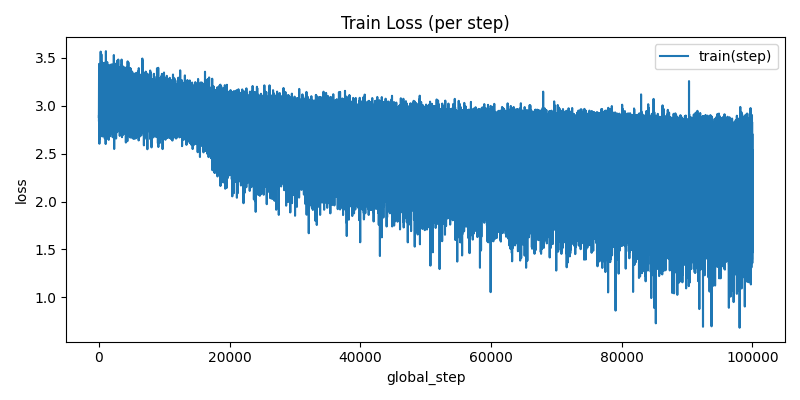

The data file committed next to this chart (first rows):
step, loss
0, 2.892
1, 2.872
2, 3.285
3, 3.217
4, 3.126
5, 2.836
6, 3.248
7, 3.325
8, 3.057
9, 3.259
10, 3.11
11, 3.174
12, 3.102
13, 3.053
14, 3.323
15, 3.139
16, 3.367
17, 3.125
18, 3.006
19, 3.201
20, 3.038
21, 3.412
22, 2.973
23, 3.027
24, 2.966
25, 3.288
26, 3.022
27, 2.996
28, 2.88
29, 3.059
30, 2.995
31, 2.833
32, 3.371
33, 3.436
34, 3.241
35, 2.653
36, 3.008
37, 3.012
38, 2.979
39, 3.152
40, 3.149
41, 3.041
42, 3.326
43, 2.76
44, 3.232
45, 3.244
46, 3.101
47, 2.914
48, 3.005
49, 3.104
50, 2.763
51, 3.07
52, 3.184
53, 2.983
54, 3.346
55, 3.228
56, 2.917
57, 3.261
58, 3.022
59, 3.372
... 99,940 more rows
